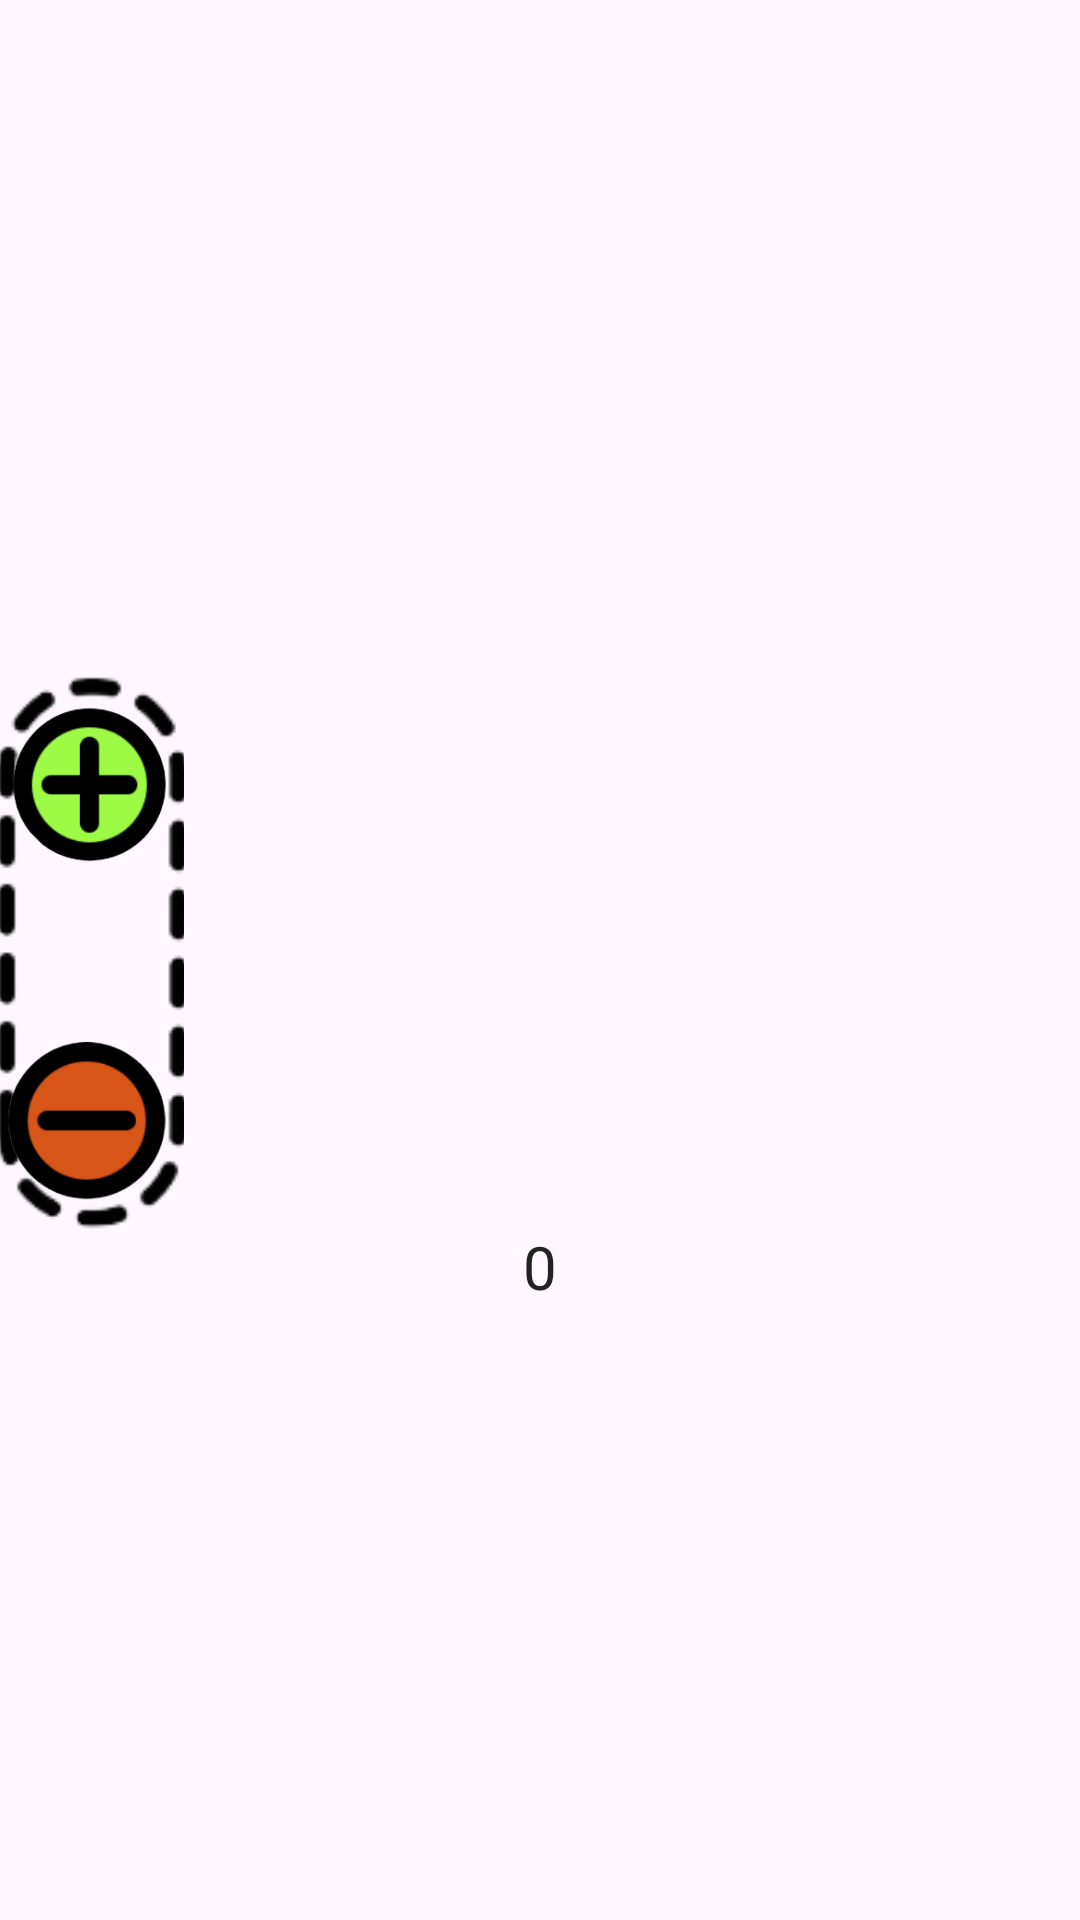

Here is an Android app screen rendered from its layout file. Give the layout XML and the strings, colors and styles it references.
<!-- AndroidManifest.xml: application theme Theme.Iburger -->
<!-- res/layout/items1.xml -->
<?xml version="1.0" encoding="utf-8"?>
<androidx.constraintlayout.widget.ConstraintLayout xmlns:android="http://schemas.android.com/apk/res/android"
    xmlns:app="http://schemas.android.com/apk/res-auto"
    xmlns:tools="http://schemas.android.com/tools"
    android:id="@+id/cs"
    android:layout_width="wrap_content"
    android:layout_height="wrap_content"
    android:layout_gravity="center"
    android:layout_marginTop="50dp"
    android:orientation="vertical">

    <ImageView
        android:id="@+id/item_bg"
        android:layout_width="wrap_content"
        android:layout_height="wrap_content"
        android:scaleType="fitCenter"
        app:layout_constraintBottom_toTopOf="@+id/finalnumitem_c1"
        app:layout_constraintEnd_toEndOf="parent"
        app:layout_constraintHorizontal_bias="0.0"
        app:layout_constraintStart_toStartOf="parent"
        app:layout_constraintTop_toTopOf="parent"
        app:srcCompat="@drawable/iteam_2" />

    <ImageView
        android:id="@+id/bgincandcr"
        android:layout_width="0dp"
        android:layout_height="0dp"
        android:scaleType="centerCrop"
        app:layout_constraintBottom_toTopOf="@+id/guideline10"
        app:layout_constraintDimensionRatio="9:28"
        app:layout_constraintEnd_toStartOf="@+id/guideline31"
        app:layout_constraintHorizontal_bias="0.0"
        app:layout_constraintStart_toStartOf="parent"
        app:layout_constraintTop_toTopOf="@+id/guideline18"
        app:srcCompat="@drawable/backgroundincranddecr" />

    <RadioGroup
        android:id="@+id/radioGroup_c1"
        android:layout_width="0dp"
        android:layout_height="0dp"
        android:baselineAligned="false"
        app:layout_constraintBottom_toBottomOf="@+id/item_bg"
        app:layout_constraintDimensionRatio="20:28"
        app:layout_constraintEnd_toStartOf="@+id/guideline11"
        app:layout_constraintHorizontal_bias="1.0"
        app:layout_constraintStart_toStartOf="@+id/guideline31"
        app:layout_constraintTop_toTopOf="@+id/item_bg"
        app:layout_constraintVertical_bias="0.45"
        app:layout_optimizationLevel="dimensions">

        <RadioButton
            android:id="@+id/itemsBtnRadio1"
            android:layout_width="wrap_content"
            android:layout_height="wrap_content"
            android:layout_gravity="left"
            android:layout_marginTop="25dp"
            android:buttonTint="#64DD17"
            android:checked="false"
            android:fontFamily="@font/raleway_bold"
            android:text="RadioButton"
            android:textColor=" #222222"
            android:textSize="14sp" />

        <TextView
            android:id="@+id/priceItemTV1"
            android:layout_width="wrap_content"
            android:layout_height="wrap_content"
            android:layout_marginLeft="30dp"
            android:fontFamily="@font/raleway_bold"
            android:gravity="left"
            android:text="TextView"
            android:textColor=" #222222"
            android:textSize="16sp" />

        <RadioButton
            android:id="@+id/itemsBtnRadio2"
            android:layout_width="wrap_content"
            android:layout_height="wrap_content"
            android:layout_gravity="bottom|center"
            android:layout_marginTop="10dp"
            android:fontFamily="@font/raleway_bold"
            android:text="RadioButton"
            android:textAlignment="center"
            android:textColor=" #222222"
            android:textSize="14sp" />

        <TextView
            android:id="@+id/priceItemTV2"
            android:layout_width="wrap_content"
            android:layout_height="wrap_content"
            android:layout_gravity="bottom|center"
            android:fontFamily="@font/raleway_bold"
            android:text="TextView"
            android:textAlignment="center"
            android:textColor=" #222222"
            android:textSize="16sp" />

    </RadioGroup>

    <androidx.constraintlayout.widget.Guideline
        android:id="@+id/guideline17"
        android:layout_width="wrap_content"
        android:layout_height="wrap_content"
        android:orientation="horizontal"
        app:layout_constraintGuide_percent="0.5" />

    <androidx.constraintlayout.widget.Guideline
        android:id="@+id/guideline30"
        android:layout_width="wrap_content"
        android:layout_height="wrap_content"
        android:orientation="vertical"
        app:layout_constraintGuide_percent="0.0" />

    <androidx.constraintlayout.widget.Guideline
        android:id="@+id/guideline31"
        android:layout_width="wrap_content"
        android:layout_height="wrap_content"
        android:orientation="vertical"
        app:layout_constraintGuide_percent="0.17" />

    <androidx.constraintlayout.widget.Guideline
        android:id="@+id/guideline32"
        android:layout_width="wrap_content"
        android:layout_height="wrap_content"
        android:orientation="horizontal"
        app:layout_constraintGuide_percent="0.32" />

    <androidx.constraintlayout.widget.Guideline
        android:id="@+id/guideline33"
        android:layout_width="wrap_content"
        android:layout_height="wrap_content"
        android:orientation="horizontal"
        app:layout_constraintGuide_percent="0.68" />

    <ImageView
        android:id="@+id/increment_btn_c1"
        android:layout_width="0dp"
        android:layout_height="0dp"
        android:clickable="true"
        app:layout_constraintBottom_toTopOf="@+id/guideline17"
        app:layout_constraintDimensionRatio="3:4"
        app:layout_constraintEnd_toEndOf="@+id/bgincandcr"
        app:layout_constraintStart_toStartOf="@+id/bgincandcr"
        app:layout_constraintTop_toTopOf="@+id/bgincandcr"
        app:layout_constraintVertical_bias="0.0"
        app:srcCompat="@drawable/increase_icon" />

    <ImageView
        android:id="@+id/decrement_btn_c1"
        android:layout_width="0dp"
        android:layout_height="0dp"
        android:clickable="true"
        app:layout_constraintBottom_toBottomOf="@+id/bgincandcr"
        app:layout_constraintDimensionRatio="3:4"
        app:layout_constraintEnd_toEndOf="@+id/bgincandcr"
        app:layout_constraintStart_toStartOf="@+id/bgincandcr"
        app:layout_constraintTop_toTopOf="@+id/guideline17"
        app:layout_constraintVertical_bias="1.0"
        app:srcCompat="@drawable/decrease_icon" />

    <TextView
        android:id="@+id/finalnumitem_c1"
        android:layout_width="wrap_content"
        android:layout_height="wrap_content"
        android:fontFamily="@font/raleway_semibold"
        android:text="0"
        android:textColor="#222222"
        android:textSize="20sp"
        app:layout_constraintBottom_toBottomOf="parent"
        app:layout_constraintEnd_toEndOf="parent"
        app:layout_constraintStart_toStartOf="parent"
        app:layout_constraintTop_toBottomOf="@+id/item_bg" />

    <androidx.constraintlayout.widget.Guideline
        android:id="@+id/guideline10"
        android:layout_width="wrap_content"
        android:layout_height="wrap_content"
        android:orientation="horizontal"
        app:layout_constraintGuide_percent="0.6924804" />

    <androidx.constraintlayout.widget.Guideline
        android:id="@+id/guideline11"
        android:layout_width="wrap_content"
        android:layout_height="wrap_content"
        android:orientation="vertical"
        app:layout_constraintGuide_percent="0.87" />

    <androidx.constraintlayout.widget.Guideline
        android:id="@+id/guideline18"
        android:layout_width="wrap_content"
        android:layout_height="wrap_content"
        android:orientation="horizontal"
        app:layout_constraintGuide_percent="0.3" />


</androidx.constraintlayout.widget.ConstraintLayout>
<!-- resources referenced by this layout -->
<resources>
  <!-- drawable backgroundincranddecr: png bitmap (drawable, 6350 bytes) -->
  <!-- drawable decrease_icon: png bitmap (drawable, 11273 bytes) -->
  <!-- drawable increase_icon: png bitmap (drawable, 11517 bytes) -->
  <style name="Theme.Iburger" parent="Base.Theme.Iburger" />
  <style name="Base.Theme.Iburger" parent="Theme.Material3.DayNight.NoActionBar">
          
          
      </style>
</resources>
